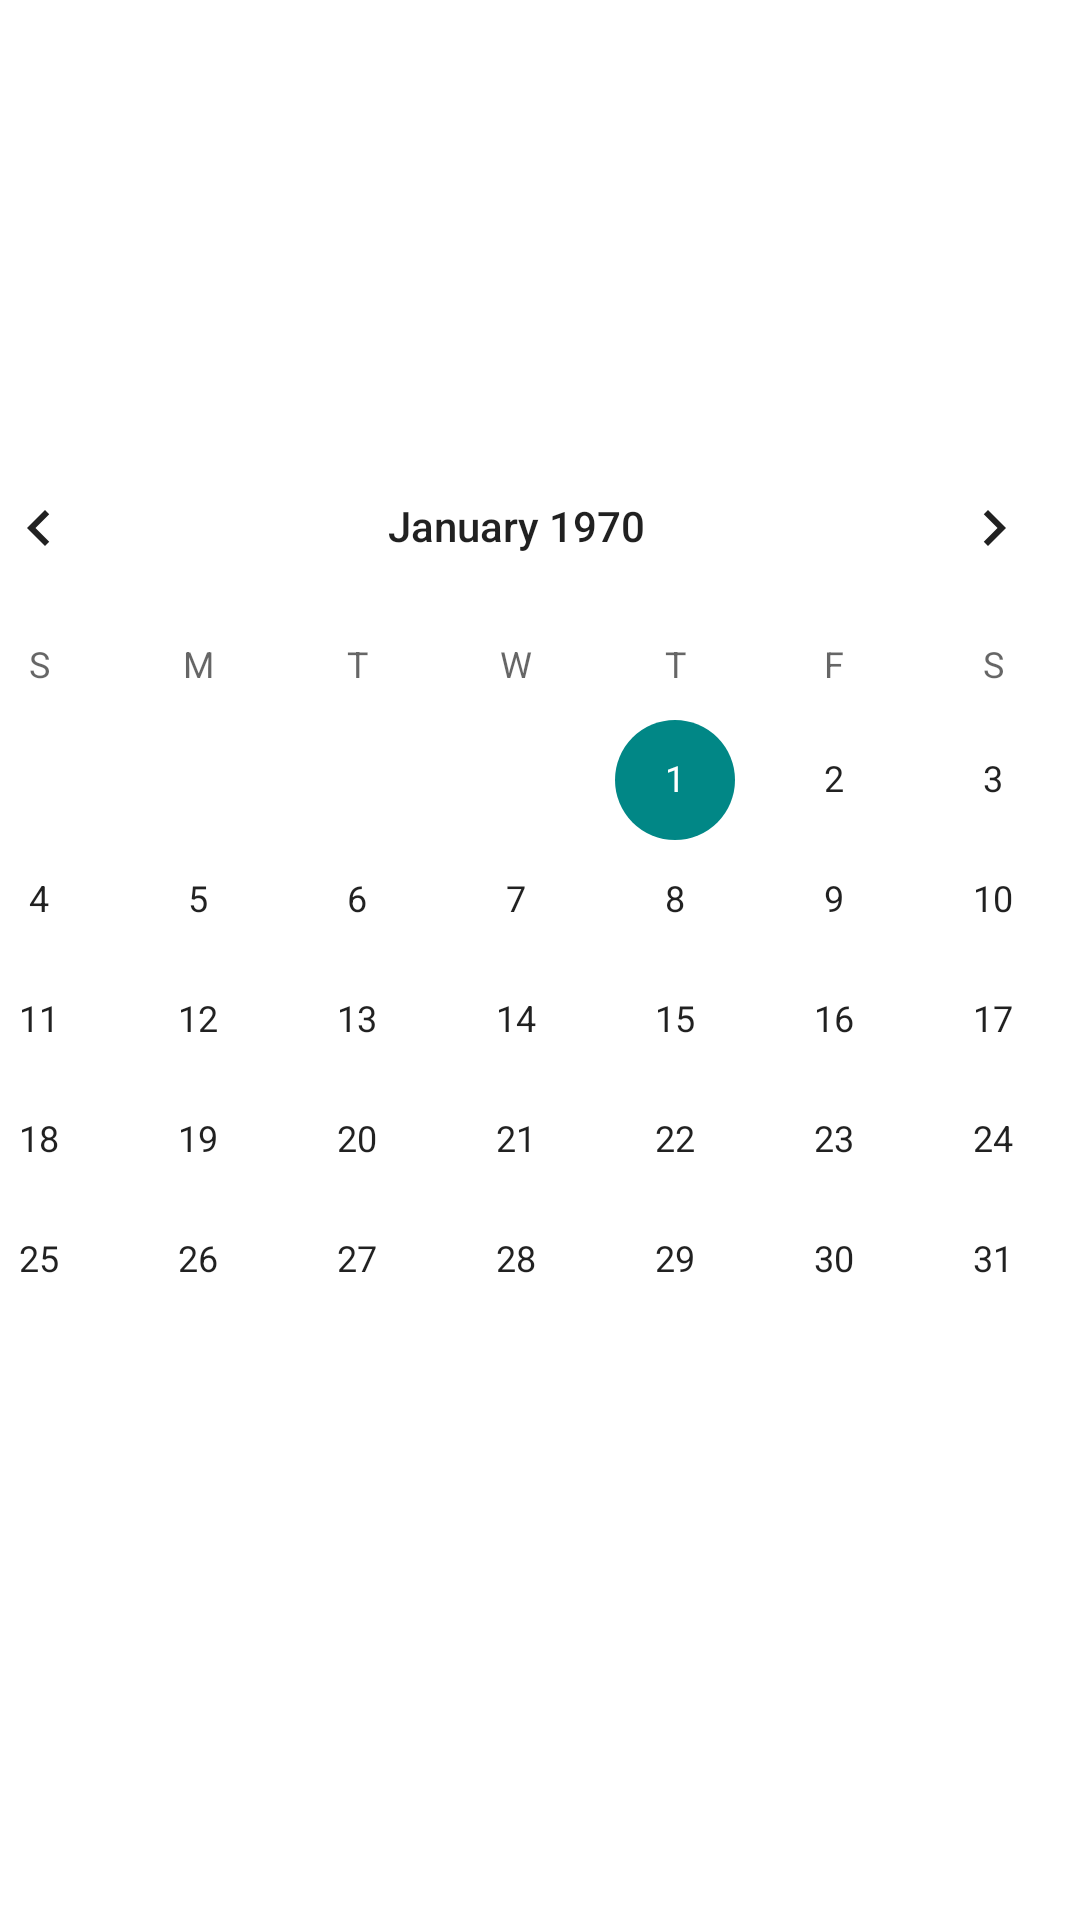

Layout XML and referenced resources for this Android screen:
<!-- AndroidManifest.xml: application theme Theme.ReservasZ4S -->
<!-- res/layout/activity_calendar.xml -->
<?xml version="1.0" encoding="utf-8"?>
<androidx.constraintlayout.widget.ConstraintLayout xmlns:android="http://schemas.android.com/apk/res/android"
    xmlns:app="http://schemas.android.com/apk/res-auto"
    xmlns:tools="http://schemas.android.com/tools"
    android:id="@+id/main"
    android:layout_width="match_parent"
    android:layout_height="match_parent"
    tools:context=".CalendarActivity">

    <CalendarView
        android:id="@+id/calendarView"
        android:layout_width="411dp"
        android:layout_height="355dp"
        app:layout_constraintBottom_toBottomOf="parent"
        app:layout_constraintEnd_toEndOf="parent"
        app:layout_constraintHorizontal_bias="0.666"
        app:layout_constraintStart_toStartOf="parent"
        app:layout_constraintTop_toTopOf="parent"
        app:layout_constraintVertical_bias="0.498" />

</androidx.constraintlayout.widget.ConstraintLayout>
<!-- resources referenced by this layout -->
<resources>
  <style name="Theme.ReservasZ4S" parent="Theme.MaterialComponents.DayNight.DarkActionBar">
          
          <item name="colorPrimary">@color/green_2</item>
          <item name="colorPrimaryVariant">@color/green_2</item>
          <item name="colorOnPrimary">@color/white</item>
          
          <item name="colorSecondary">@color/teal_700</item>
          <item name="colorSecondaryVariant">@color/teal_700</item>
          <item name="colorOnSecondary">@color/white</item>
          
          <item name="android:statusBarColor">?attr/colorPrimaryVariant</item>
          
      </style>
  <color name="green_2">#FF378a38</color>
  <color name="white">#FFFFFFFF</color>
  <color name="teal_700">#FF018786</color>
</resources>
